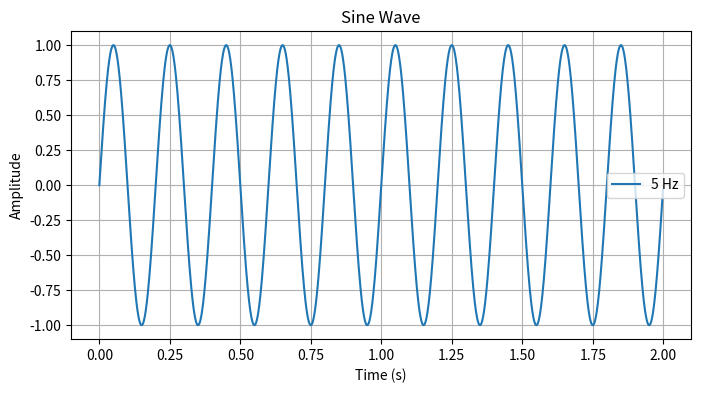

Reproduce this figure in Python.
import numpy as np
import matplotlib.pyplot as plt

def plot_sine_wave(frequency=1, duration=2, sample_rate=1000):
    t = np.linspace(0, duration, int(sample_rate * duration), endpoint=False)
    # initializes a 1 Hz sine wave graphed over a two-second timeframe.
    y = np.sin(2 * np.pi * frequency * t)
    # sine wave equation (y = sin(2pi*t))
    plt.figure(figsize=(8, 4))
    plt.plot(t, y, label=f"{frequency} Hz")
    plt.title("Sine Wave")
    plt.xlabel("Time (s)")
    plt.ylabel("Amplitude")
    plt.grid(True)
    plt.legend()
    plt.show()

if __name__ == "__main__":
    plot_sine_wave(frequency=5)